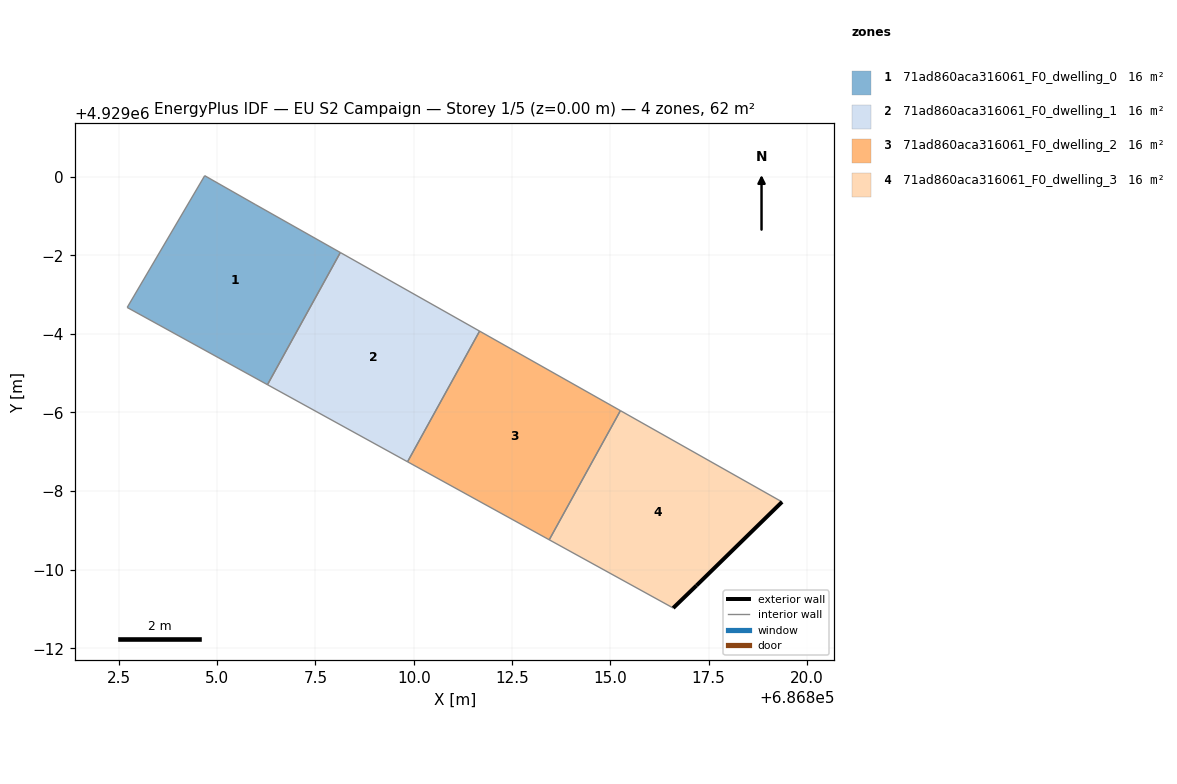
=== STOREY PLAN SPEC (per zone: floor XY polygon, exterior-wall plan segments, windows/doors) ===
zone 1: 71ad860aca316061_F0_dwelling_0  (15.5 m²)
  floor: (686806.28, 4928994.71) (686808.13, 4928998.07) (686805.98, 4928999.28) (686804.68, 4929000.02) (686802.71, 4928996.67)
  interior walls: 5
zone 2: 71ad860aca316061_F0_dwelling_1  (15.5 m²)
  floor: (686809.84, 4928992.75) (686811.68, 4928996.07) (686808.13, 4928998.07) (686806.28, 4928994.71)
  interior walls: 4
zone 3: 71ad860aca316061_F0_dwelling_2  (15.5 m²)
  floor: (686813.45, 4928990.76) (686815.26, 4928994.05) (686811.68, 4928996.07) (686809.84, 4928992.75)
  interior walls: 4
zone 4: 71ad860aca316061_F0_dwelling_3  (15.5 m²)
  floor: (686817.19, 4928989.59) (686819.37, 4928991.72) (686815.26, 4928994.05) (686813.45, 4928990.76) (686816.60, 4928989.02)
  exterior wall: (686819.37, 4928991.72) – (686817.19, 4928989.59)  [3.0 m]
  exterior wall: (686817.19, 4928989.59) – (686816.60, 4928989.02)  [0.8 m]
  interior walls: 3

=== DERIVED (storey summary) ===
Building: EU S2 Campaign
Storey: 1 of 5  (floor level z = 0.00 m)
Storey gross floor area: 62.1 m²
Zones on this storey: 4
  - 71ad860aca316061_F0_dwelling_0: floor 15.5 m²
  - 71ad860aca316061_F0_dwelling_1: floor 15.5 m²
  - 71ad860aca316061_F0_dwelling_2: floor 15.5 m²
  - 71ad860aca316061_F0_dwelling_3: floor 15.5 m²; exterior wall 3.9 m (11.6 m²); WWR 0.0%
Zone adjacency (shared interzone walls):
  - 71ad860aca316061_F0_dwelling_1 ↔ 71ad860aca316061_F0_dwelling_2
  - 71ad860aca316061_F0_dwelling_2 ↔ 71ad860aca316061_F0_dwelling_3